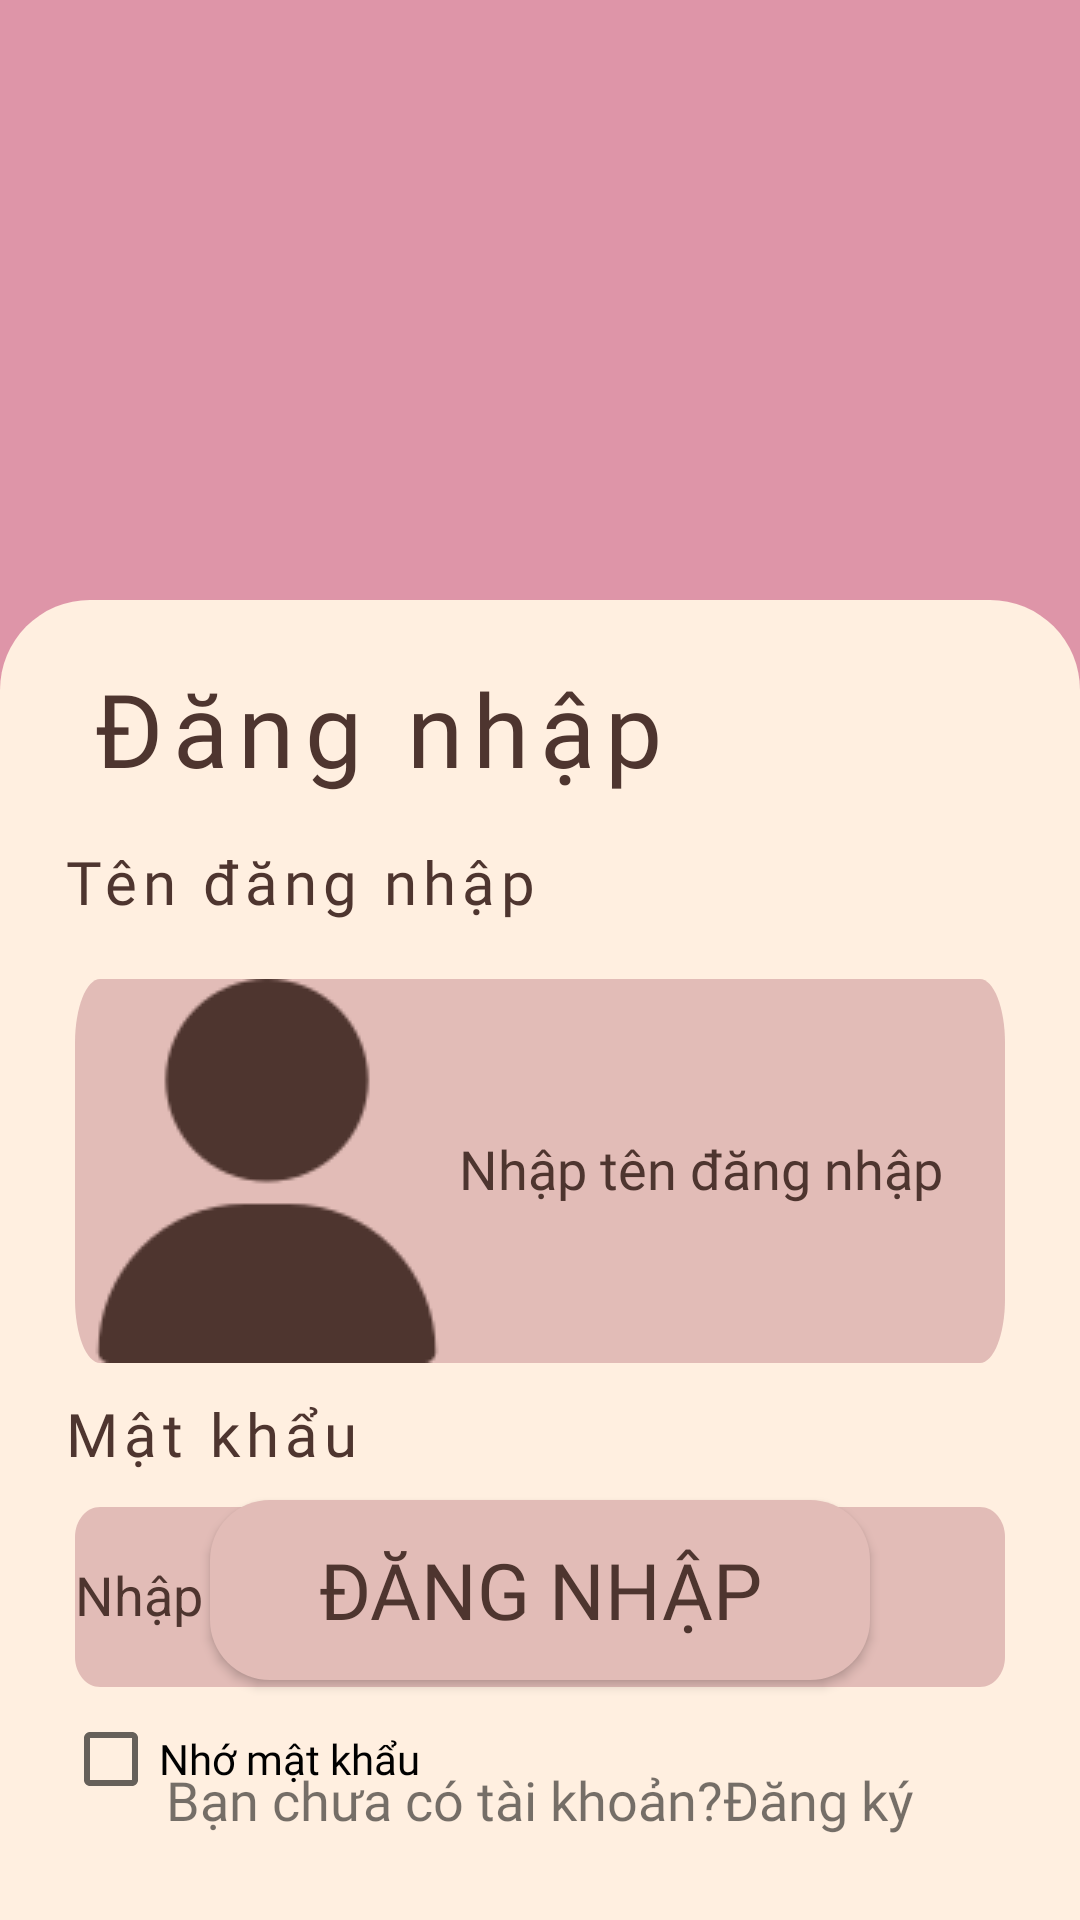

Layout XML and referenced resources for this Android screen:
<!-- AndroidManifest.xml: application theme Theme.PetShop -->
<!-- res/layout/activity_man_hinh_dang_nhap.xml -->
<?xml version="1.0" encoding="utf-8"?>
<RelativeLayout xmlns:android="http://schemas.android.com/apk/res/android"
    xmlns:app="http://schemas.android.com/apk/res-auto"
    android:id="@+id/login"
    android:layout_width="match_parent"
    android:layout_height="match_parent"
    android:background="#DE95A8">

    <ImageView
        android:id="@+id/image_1"
        android:layout_width="200sp"
        android:layout_height="200sp"
        android:layout_alignParentTop="true"
        android:layout_centerHorizontal="true"
        android:background="@drawable/ic_logo" />

    <View
        android:id="@+id/rectangle_1"
        android:layout_width="match_parent"
        android:layout_height="wrap_content"
        android:layout_below="@+id/image_1"
        android:layout_alignParentEnd="true"
        android:layout_alignParentBottom="true"
        android:layout_marginBottom="0dp"
        android:background="@drawable/khung_radius_top_30" />

    <TextView
        android:id="@+id/sign_up"
        android:layout_width="wrap_content"
        android:layout_height="wrap_content"
        android:layout_below="@+id/image_1"
        android:layout_alignParentLeft="true"
        android:layout_centerVertical="true"
        android:layout_marginLeft="30sp"
        android:layout_marginTop="20sp"
        android:fontFamily="@font/baloothambi2semibold"
        android:gravity="center_horizontal|center_vertical"
        android:lineHeight="28sp"
        android:text="@string/sign_up"
        android:textAppearance="@style/sign_up"
        android:textEditSidePasteWindowLayout="@color/mau_chu" />

    <TextView
        android:id="@+id/txtTen_Dang_Nhap"
        android:layout_width="wrap_content"
        android:layout_height="wrap_content"
        android:layout_below="@+id/sign_up"
        android:layout_alignParentLeft="true"
        android:layout_marginLeft="21sp"
        android:layout_marginTop="15sp"
        android:fontFamily="@font/baloothambi2regular"
        android:text="@string/user_name"
        android:textAppearance="@style/user_name"
        android:textSize="20sp" />

    <com.google.android.material.textfield.TextInputLayout
        android:id="@+id/tinL_TenDangNhap"
        android:layout_width="match_parent"
        android:layout_height="wrap_content"
        android:layout_below="@+id/txtTen_Dang_Nhap"
        android:layout_centerHorizontal="true"
        android:layout_marginTop="8sp"
        android:layout_marginHorizontal="25sp"
        android:textAppearance="@style/sign_up"
        android:textColorHint="@color/mau_chu"
        style="@style/PesShop2"


        >


        <EditText
            android:id="@+id/tiedt_Ten_Dang_Nhap"
            android:layout_width="match_parent"
            android:layout_height="wrap_content"
            style="@style/PesShop2"
            android:imeOptions="actionNext"
            android:background="@drawable/khungedittextlogin"
            android:drawableStart="@drawable/ic_userlogin"
            android:fontFamily="@font/baloothambi2regular"
            android:textColorHint="@color/mau_chu"
            android:hint="Nhập tên đăng nhập" />
    </com.google.android.material.textfield.TextInputLayout>

    <TextView
        android:id="@+id/txt_Mat_Khau"
        android:layout_width="wrap_content"
        android:layout_height="wrap_content"
        android:layout_below="@+id/tinL_TenDangNhap"
        android:layout_alignParentLeft="true"
        android:layout_marginLeft="21sp"
        android:layout_marginTop="10sp"
        android:fontFamily="@font/baloothambi2regular"
        android:text="@string/password"
        android:textColorHint="@color/mau_chu"
        android:textAppearance="@style/user_name"
        android:textSize="20sp"

        />

    <com.google.android.material.textfield.TextInputLayout
        android:id="@+id/tipL_Mat_Khau"
        android:layout_width="match_parent"
        android:layout_height="wrap_content"
        android:layout_below="@+id/txt_Mat_Khau"
        android:layout_centerHorizontal="true"
        android:layout_marginHorizontal="25sp"
        style="@style/PesShop2"
        android:textColorHint="@color/mau_chu"
>


        <EditText
            android:id="@+id/tiedt_Nhap_Mat_Khau"
            android:layout_width="match_parent"
            android:layout_height="wrap_content"
            android:autofillHints="password"
            android:textColorHint="@color/mau_chu"
            android:background="@drawable/khungedittextlogin"
            android:drawableStart="@drawable/ic_passwordlogin"
            android:imeOptions="actionDone"
            style="@style/PesShop2"
            android:hint="Nhập mật khẩu" />

    </com.google.android.material.textfield.TextInputLayout>

    <CheckBox
        android:id="@+id/chkNhoMatKhau"
        android:layout_width="wrap_content"
        android:layout_height="wrap_content"
        android:layout_below="@+id/tipL_Mat_Khau"
        android:layout_marginLeft="21sp"
        android:layout_marginTop="8sp"
        android:fontFamily="@font/baloothambi2regular"
        android:text="Nhớ mật khẩu" />

    <Button
        android:id="@+id/btn_Dang_Nhap"
        android:layout_width="220sp"
        android:layout_height="60sp"
        android:layout_alignParentBottom="true"
        android:layout_centerHorizontal="true"
        android:layout_marginBottom="80dp"
        android:background="@drawable/khung_button_dangnhap"
        android:fontFamily="@font/baloothambi2semibold"
        android:text="Đăng nhập"
        android:textColor="#4E352F"
        android:textSize="26sp" />

    <LinearLayout
        android:layout_width="match_parent"
        android:layout_height="wrap_content"
        android:layout_alignParentBottom="true"
        android:layout_marginBottom="15sp"
        android:gravity="center_horizontal"
        android:orientation="horizontal">

        <TextView
            android:layout_width="wrap_content"
            android:layout_height="wrap_content"
            android:layout_marginBottom="13sp"
            android:fontFamily="@font/baloothambi2regular"
            android:text="Bạn chưa có tài khoản?"
            android:textSize="18sp" />

        <TextView
            android:id="@+id/txt_Chuyen_Qua_Dang_Ky"
            android:layout_width="wrap_content"
            android:layout_height="wrap_content"
            android:fontFamily="@font/baloothambi2bold"
            android:text="Đăng ký"
            android:textSize="18sp" />


    </LinearLayout>


</RelativeLayout>
<!-- resources referenced by this layout -->
<resources>
  <color name="mau_chu">#4E352F</color>
  <!-- drawable ic_userlogin: png bitmap (drawable, 5578 bytes) -->
  <!-- drawable khung_button_dangnhap (drawable) -->
  <?xml version="1.0" encoding="utf-8"?>
  <shape xmlns:android="http://schemas.android.com/apk/res/android">
      <corners android:radius="20dp"/>
  <size android:width="360sp"/>
      <solid android:color="@color/mau_button"/>
  </shape>
  <!-- drawable khung_radius_top_30 (drawable) -->
  <?xml version="1.0" encoding="utf-8"?>
  <shape xmlns:android="http://schemas.android.com/apk/res/android"
  
  
      >
  <corners android:topRightRadius="30dp" android:topLeftRadius="30dp"/>
  
      <solid android:color="@color/vang_nhat"/>
  
  </shape>
  <!-- drawable khungedittextlogin (drawable) -->
  <?xml version="1.0" encoding="utf-8"?>
  <vector
      xmlns:android="http://schemas.android.com/apk/res/android"
      xmlns:aapt="http://schemas.android.com/aapt"
      android:width="370dp"
      android:height="60dp"
      android:viewportWidth="370"
      android:viewportHeight="60"
      >
      <group>
          <clip-path
              android:pathData="M10 0H360C365.523 0 370 4.47715 370 10V50C370 55.5228 365.523 60 360 60H10C4.47715 60 0 55.5228 0 50V10C0 4.47715 4.47715 0 10 0Z"
              />
          <path
              android:pathData="M0 0V60H370V0"
              android:fillColor="#E2BCB7"
              />
      </group>
  </vector>
  <string name="password">Mật khẩu</string>
  <string name="sign_up">Đăng nhập</string>
  <string name="user_name">Tên đăng nhập</string>
  <style name="PesShop2">
  
          <item name="errorTextColor">@color/mau_do</item>
          <item name="boxBackgroundColor">@color/hong_nhat</item>
      </style>
  <style name="sign_up">
          <item name="android:textSize">34sp</item>
          <item name="android:letterSpacing">0.1</item>
          <item name="android:textColor">#4E352F</item>
      </style>
  <style name="user_name">
          <item name="android:textSize">18sp</item>
          <item name="android:letterSpacing">0.1</item>
          <item name="android:textColor">#4E352F</item>
      </style>
  <style name="Theme.PetShop" parent="Base.Theme.PetShop" />
  <color name="mau_button">#E2BCB7</color>
  <color name="vang_nhat">#FFEFE0</color>
  <color name="mau_do">#FF0000</color>
  <color name="hong_nhat">#E2BCB7</color>
  <style name="Base.Theme.PetShop" parent="Theme.AppCompat.Light.NoActionBar">
          
          
      </style>
</resources>
